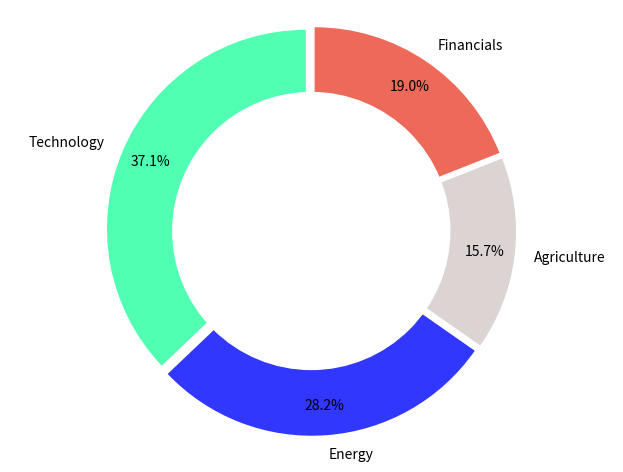

Write Python code to recreate this figure. (Note: this script raises an exception after producing the figure.)
# [redacted]
import matplotlib.pyplot as plt

def first_pie():
    labels = 'Technology', 'Energy', 'Agriculture', 'Financials'
    sizes = [37.1, 28.2, 15.7, 19]
    explode = (0.03, 0.03, 0.03, 0.03) 

    colors = ['#50FFB1', '#3137FD','#DBD4D3','#ED6A5A']

    plt.pie(sizes, colors = colors, labels=labels, autopct='%1.1f%%', startangle=90, pctdistance=0.85, explode = explode)

    centre_circle = plt.Circle((0,0),0.70,fc='white')
    fig = plt.gcf()
    fig.gca().add_artist(centre_circle)
    # Equal aspect ratio ensures that pie is drawn as a circle
    plt.axis('equal')  
    plt.tight_layout()

    plt.savefig("./images1/piechart")
    plt.close()

def second_pie():
    labels = 'Technology', 'Financials'
    sizes = [99.1, 0.9]
    explode = (0.03, 0.03) 

    colors = ['#50FFB1', '#3137FD']

    plt.pie(sizes, colors = colors, labels=labels, autopct='%1.1f%%', startangle=90, pctdistance=0.85, explode = explode)

    centre_circle = plt.Circle((0,0),0.70,fc='white')
    fig = plt.gcf()
    fig.gca().add_artist(centre_circle)
    # Equal aspect ratio ensures that pie is drawn as a circle
    plt.axis('equal')  
    plt.tight_layout()

    plt.savefig("./images2/piechart")
    plt.close()

def a_plus():
    sizes = [100]

    colors = ['#00bf00']

    plt.pie(sizes, colors = colors, startangle=90, pctdistance=0.85, shadow=True)

    centre_circle = plt.Circle((0,0),0.90,fc='white')
    fig = plt.gcf()
    fig.gca().add_artist(centre_circle)
    # Equal aspect ratio ensures that pie is drawn as a circle
    plt.axis('equal')  
    plt.tight_layout()

    plt.savefig("./images1/a_plus_raw")
    plt.close()


def f():
    sizes = [100]

    colors = ['#e60207']

    plt.pie(sizes, colors = colors, startangle=90, pctdistance=0.85, shadow=True)

    centre_circle = plt.Circle((0,0),0.90,fc='white')
    fig = plt.gcf()
    fig.gca().add_artist(centre_circle)
    # Equal aspect ratio ensures that pie is drawn as a circle
    plt.axis('equal')  
    plt.tight_layout()

    plt.savefig("./images2/f_raw")
    plt.close()


first_pie()

second_pie()

a_plus()

f()